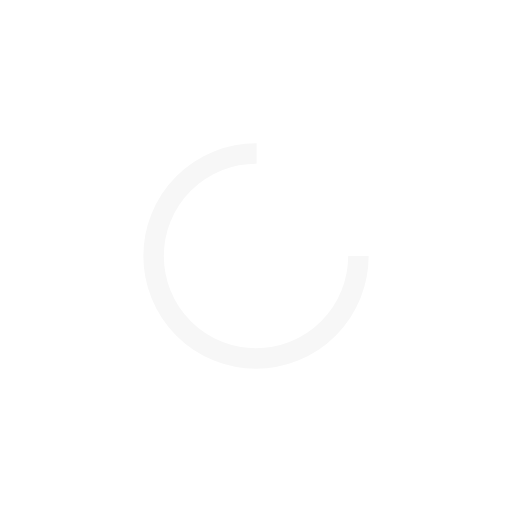
t = 0.00 s
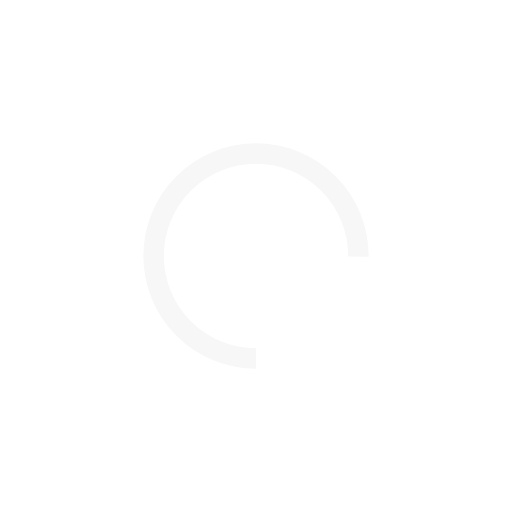
t = 0.25 s
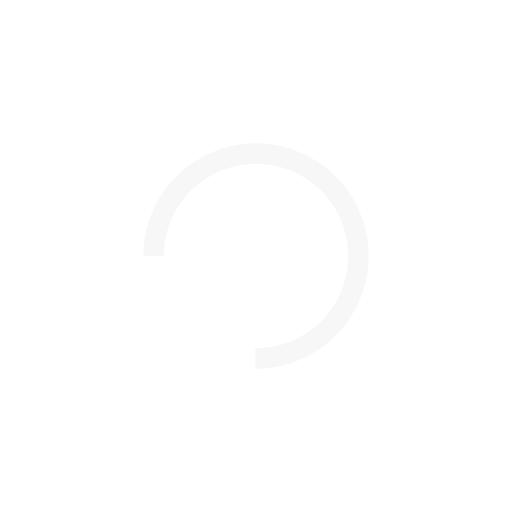
t = 0.50 s
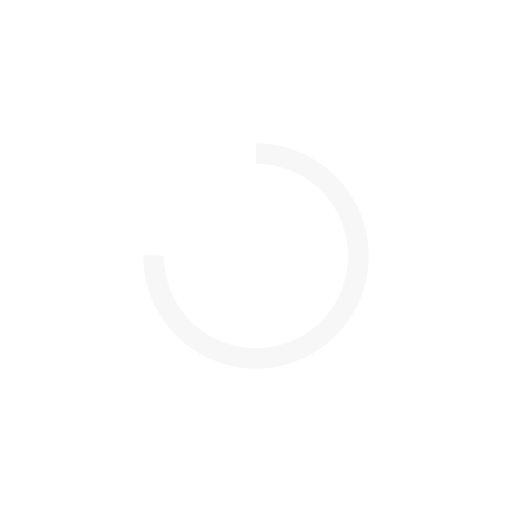
t = 0.75 s

The animated SVG that drew these frames (rendered in a browser with its animation timeline set to each time). Animation: 1 SMIL element (animateTransform=1); one cycle of 1.00 s, repeats indefinitely.

<svg width="200px"  height="200px"  xmlns="http://www.w3.org/2000/svg" viewBox="0 0 100 100" preserveAspectRatio="xMidYMid" class="lds-rolling" style="background-image: none; background-position: initial initial; background-repeat: initial initial;">
	<circle cx="50" cy="50" fill="none" ng-attr-stroke="{{config.color}}" ng-attr-stroke-width="{{config.width}}" ng-attr-r="{{config.radius}}" ng-attr-stroke-dasharray="{{config.dasharray}}" stroke="#f7f7f7" stroke-width="4" r="20" stroke-dasharray="94.24777960769379 33.41592653589793">
		<animateTransform attributeName="transform" type="rotate" calcMode="linear" values="0 50 50;360 50 50" keyTimes="0;1" dur="1s" begin="0s" repeatCount="indefinite"></animateTransform>
	</circle>
</svg>
